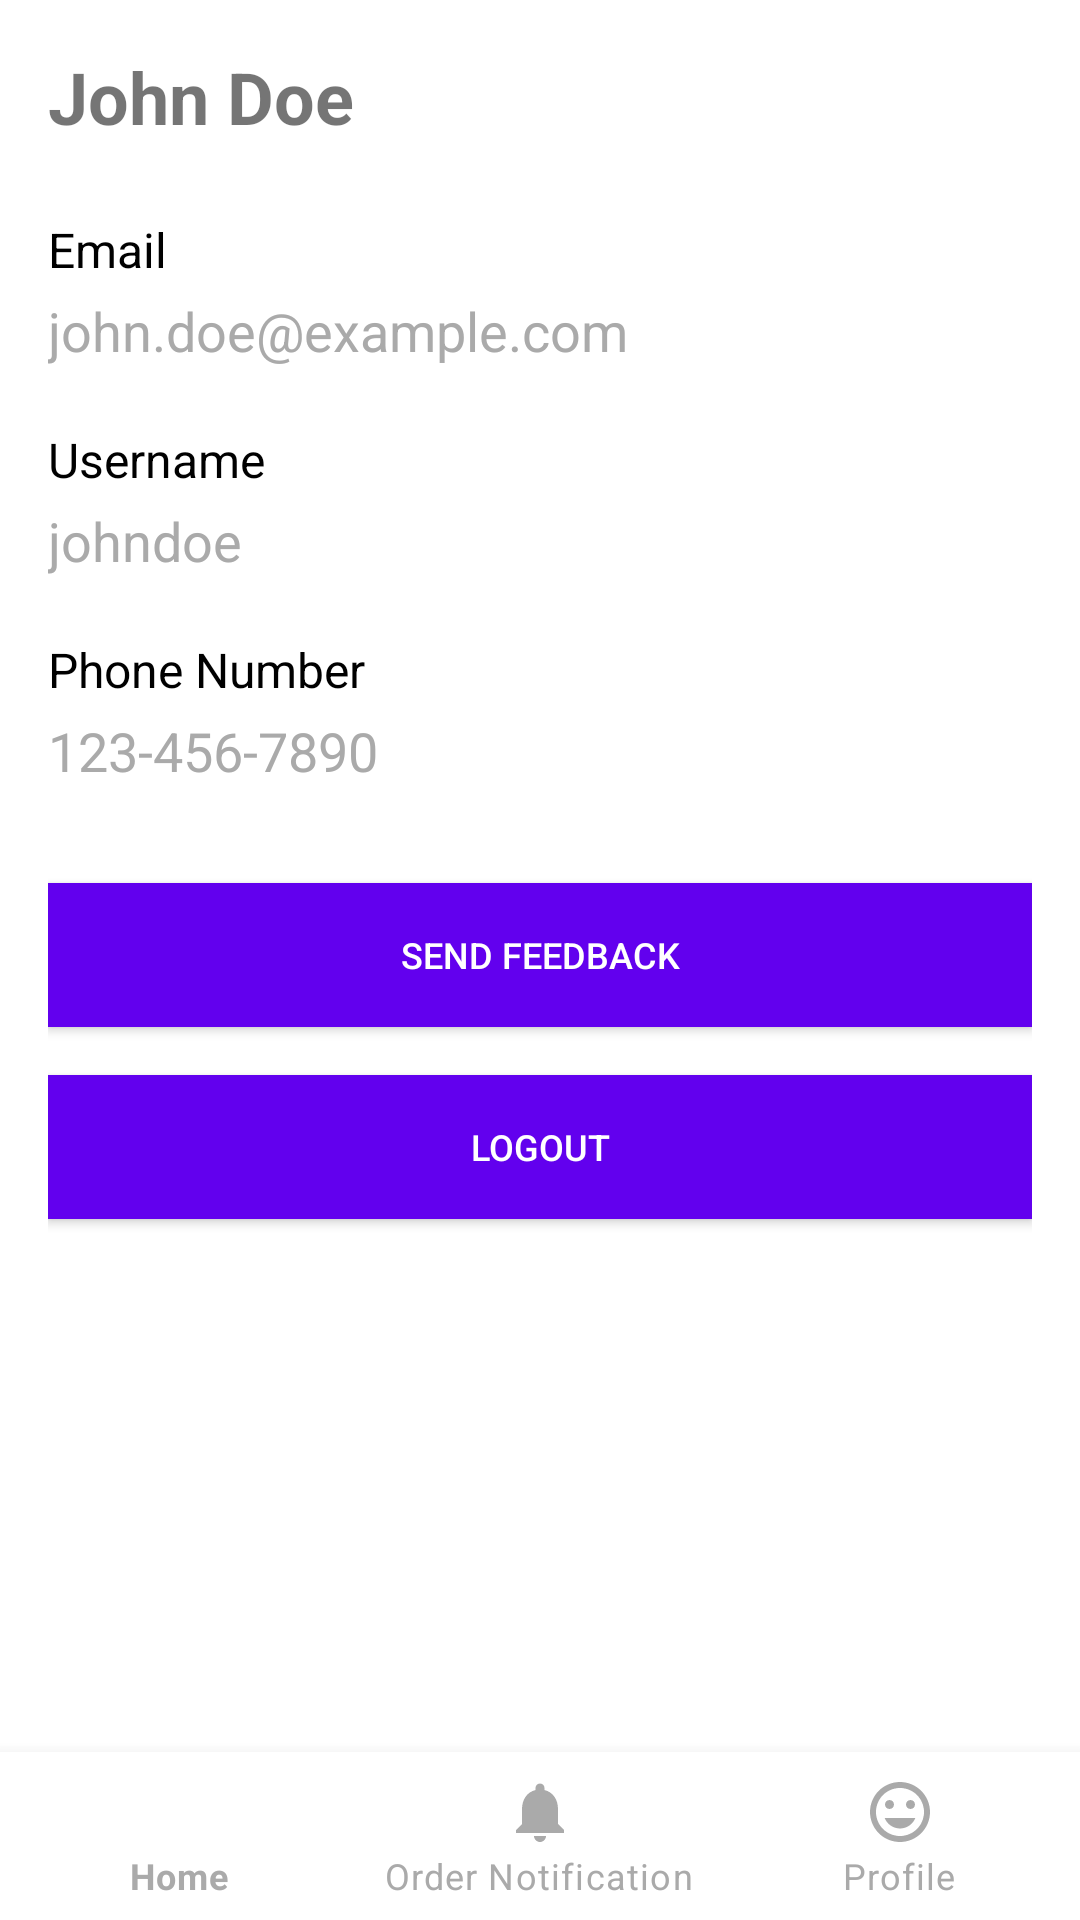

Layout XML and referenced resources for this Android screen:
<!-- AndroidManifest.xml: application theme Theme.MyApplication -->
<!-- res/layout/activity_profile.xml -->
<?xml version="1.0" encoding="utf-8"?>
<RelativeLayout xmlns:android="http://schemas.android.com/apk/res/android"
    xmlns:app="http://schemas.android.com/apk/res-auto"
    xmlns:tools="http://schemas.android.com/tools"
    android:layout_width="match_parent"
    android:layout_height="match_parent"
    android:background="@android:color/white">

    
    <LinearLayout
        android:layout_width="match_parent"
        android:layout_height="match_parent"
        android:orientation="vertical"
        android:padding="16dp">

        <LinearLayout
            android:layout_width="wrap_content"
            android:layout_height="wrap_content"></LinearLayout>
        <TextView
            android:id="@+id/profileName"
            android:layout_width="match_parent"
            android:layout_height="wrap_content"
            android:text="John Doe"
            android:textSize="24sp"
            android:textStyle="bold"
            android:layout_marginBottom="8dp"/>

        <TextView
            android:id="@+id/profileEmailLabel"
            android:layout_width="match_parent"
            android:layout_height="wrap_content"
            android:text="Email"
            android:textSize="16sp"
            android:layout_marginTop="16dp"
            android:layout_marginBottom="4dp"
            android:textColor="@android:color/black"/>

        <TextView
            android:id="@+id/profileEmail"
            android:layout_width="match_parent"
            android:layout_height="wrap_content"
            android:text="john.doe@example.com"
            android:textSize="18sp"
            android:layout_marginBottom="4dp"
            android:textColor="@android:color/darker_gray"/>

        <TextView
            android:id="@+id/profileUsernameLabel"
            android:layout_width="match_parent"
            android:layout_height="wrap_content"
            android:text="Username"
            android:textSize="16sp"
            android:layout_marginTop="16dp"
            android:layout_marginBottom="4dp"
            android:textColor="@android:color/black"/>

        <TextView
            android:id="@+id/profileUsername"
            android:layout_width="match_parent"
            android:layout_height="wrap_content"
            android:text="johndoe"
            android:textSize="18sp"
            android:layout_marginBottom="4dp"
            android:textColor="@android:color/darker_gray"/>

        <TextView
            android:id="@+id/profilePhoneNumberLabel"
            android:layout_width="match_parent"
            android:layout_height="wrap_content"
            android:text="Phone Number"
            android:textSize="16sp"
            android:layout_marginTop="16dp"
            android:layout_marginBottom="4dp"
            android:textColor="@android:color/black"/>

        <TextView
            android:id="@+id/profilePhoneNumber"
            android:layout_width="match_parent"
            android:layout_height="wrap_content"
            android:text="123-456-7890"
            android:textSize="18sp"
            android:layout_marginBottom="16dp"
            android:textColor="@android:color/darker_gray"/>

        <Button
            android:id="@+id/sendFeedbackButton"
            android:layout_width="match_parent"
            android:layout_height="wrap_content"
            android:text="Send Feedback"
            android:textSize="12sp"
            android:background="@color/purple_500"
            android:textColor="@android:color/white"
            android:layout_marginTop="16dp"/>

        <Button
            android:id="@+id/logoutButton"
            android:layout_width="match_parent"
            android:layout_height="wrap_content"
            android:text="Logout"
            android:textSize="12sp"
            android:background="?attr/colorPrimary"
            android:textColor="@android:color/white"
            android:layout_marginTop="16dp"/>
    </LinearLayout>

    
    <com.google.android.material.bottomnavigation.BottomNavigationView
        android:id="@+id/bottomnavprofile"
        android:layout_width="match_parent"
        android:layout_height="wrap_content"
        android:layout_alignParentBottom="true"
        app:menu="@menu/bottom_navigation_menu"
        app:itemIconTint="@android:color/darker_gray"
        app:itemTextColor="@android:color/darker_gray"
        android:background="@android:color/white"/>
</RelativeLayout>
<!-- resources referenced by this layout -->
<resources>
  <style name="Theme.MyApplication" parent="Theme.MaterialComponents.DayNight.DarkActionBar">
          
          <item name="android:logo">@drawable/ic_baseline_coffee_maker_24</item>
          <item name="colorPrimary">@color/purple_500</item>
          <item name="colorPrimaryVariant">@color/purple_700</item>
          <item name="colorOnPrimary">@color/white</item>
          
          <item name="colorSecondary">@color/teal_200</item>
          <item name="colorSecondaryVariant">@color/teal_700</item>
          <item name="colorOnSecondary">@color/black</item>
          
          <item name="android:statusBarColor" tools:targetApi="l">?attr/colorPrimaryVariant</item>
          
      </style>
  <!-- drawable ic_baseline_coffee_maker_24 (drawable) -->
  <vector android:height="24dp" android:tint="#615A5A"
      android:viewportHeight="24" android:viewportWidth="24"
      android:width="24dp" xmlns:android="http://schemas.android.com/apk/res/android">
      <path android:fillColor="@android:color/white" android:pathData="M18,6V4h2V2H6C4.9,2 4,2.9 4,4v16c0,1.1 0.9,2 2,2h14v-2h-4.03C17.2,19.09 18,17.64 18,16v-5H8v5c0,1.64 0.81,3.09 2.03,4H6V4h2v2c0,0.55 0.45,1 1,1h8C17.55,7 18,6.55 18,6z"/>
      <path android:fillColor="@android:color/white" android:pathData="M13,9m-1,0a1,1 0,1 1,2 0a1,1 0,1 1,-2 0"/>
  </vector>
  <!-- not gathered from this repository: default colours our renderer supplied (Android Studio template values) -->
  <color name="purple_500">#FF6200EE</color>
  <color name="purple_700">#FF3700B3</color>
  <color name="teal_200">#FF03DAC5</color>
  <color name="teal_700">#FF018786</color>
  <color name="black">#FF000000</color>
  <color name="white">#FFFFFFFF</color>
</resources>
